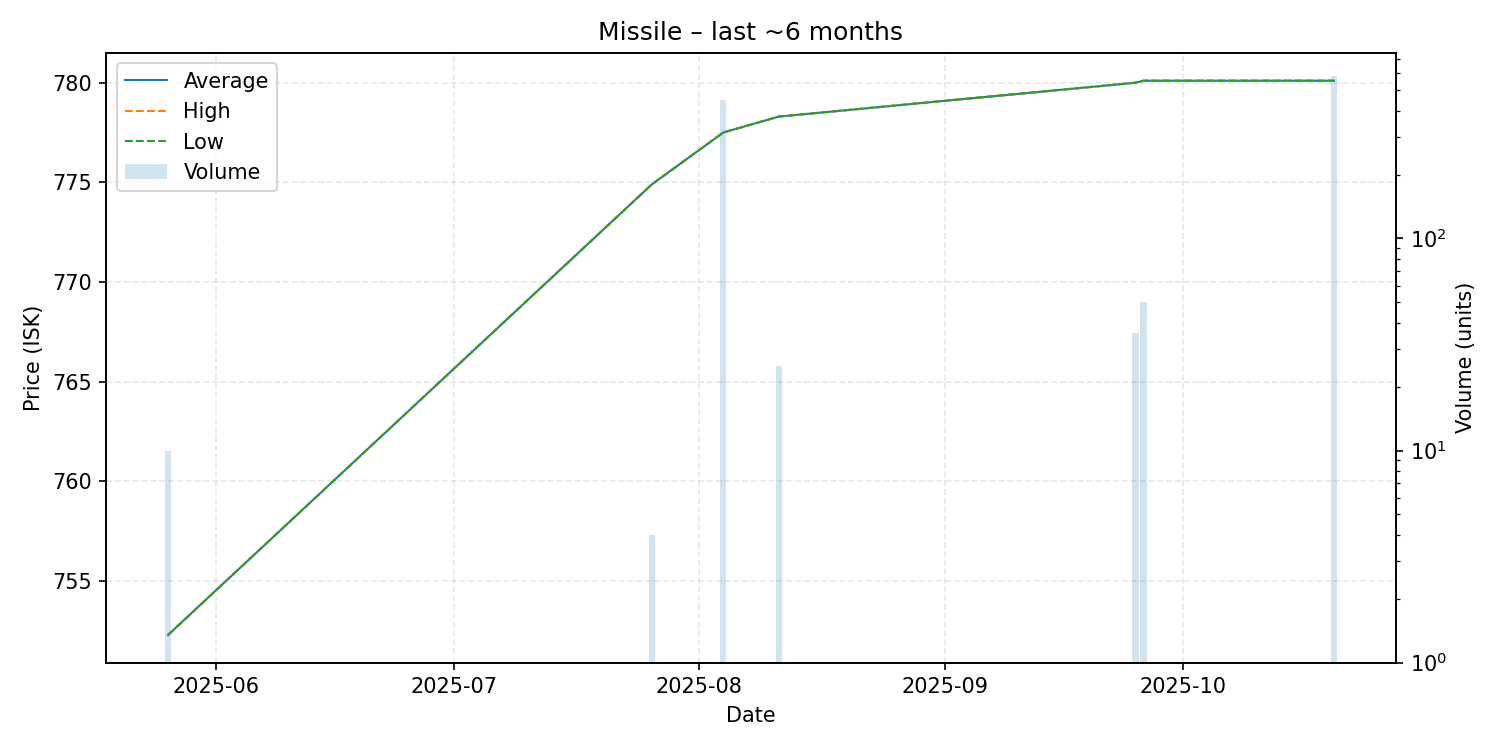

Data behind this chart, as committed beside it:
date, average, highest, lowest, order_count, volume
2025-05-26, 752.3, 752.3, 752.3, 1, 10
2025-07-26, 774.9, 774.9, 774.9, 1, 4
2025-08-04, 777.5, 777.5, 777.5, 1, 450
2025-08-11, 778.3, 778.3, 778.3, 1, 25
2025-09-25, 780.0, 780.0, 780.0, 1, 36
2025-09-26, 780.1, 780.1, 780.1, 1, 50
2025-10-20, 780.1, 780.1, 780.1, 2, 584
